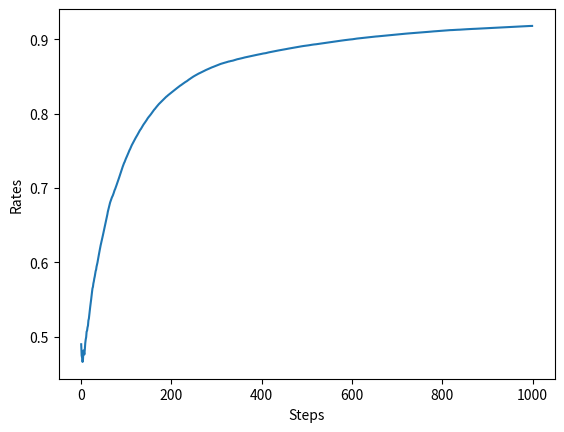

Python code for this plot:
import matplotlib.pyplot as plt
import numpy as np


class NonStatBandit:
    def __init__(self, arms=10):
        self.arms = arms
        self.rates = np.random.rand(arms)

    def play(self, arm):
        rate = self.rates[arm]
        self.rates += 0.1 * np.random.randn(self.arms)
        if rate > np.random.rand():
            return 1
        else:
            return 0


class AlphaAgent:
    def __init__(self, epsilon, alpha, action_size=10):
        self.epsilon = epsilon
        self.Qs = np.zeros(action_size)
        self.alpha = alpha

    def update(self, action, reward):
        self.Qs[action] += (reward - self.Qs[action]) * self.alpha

    def get_action(self):
        if np.random.rand() < self.epsilon:
            return np.random.randint(0, len(self.Qs))
        return np.argmax(self.Qs)


def main():
    runs = 200
    steps = 1000
    epsilon = 0.1
    alpha = 0.8
    all_rates = np.zeros((runs, steps))

    for run in range(runs):
        bandit = NonStatBandit()
        agent = AlphaAgent(epsilon, alpha)
        total_reward = 0
        rates = []

        for step in range(steps):
            action = agent.get_action()
            reward = bandit.play(action)
            agent.update(action, reward)
            total_reward += reward
            rates.append(total_reward / (step + 1))

        all_rates[run] = rates

    print(total_reward)

    avg_rates = np.average(all_rates, axis=0)

    plt.ylabel("Rates")
    plt.xlabel("Steps")
    plt.plot(avg_rates)
    plt.show()


if __name__ == "__main__":
    np.random.seed(42)
    main()
